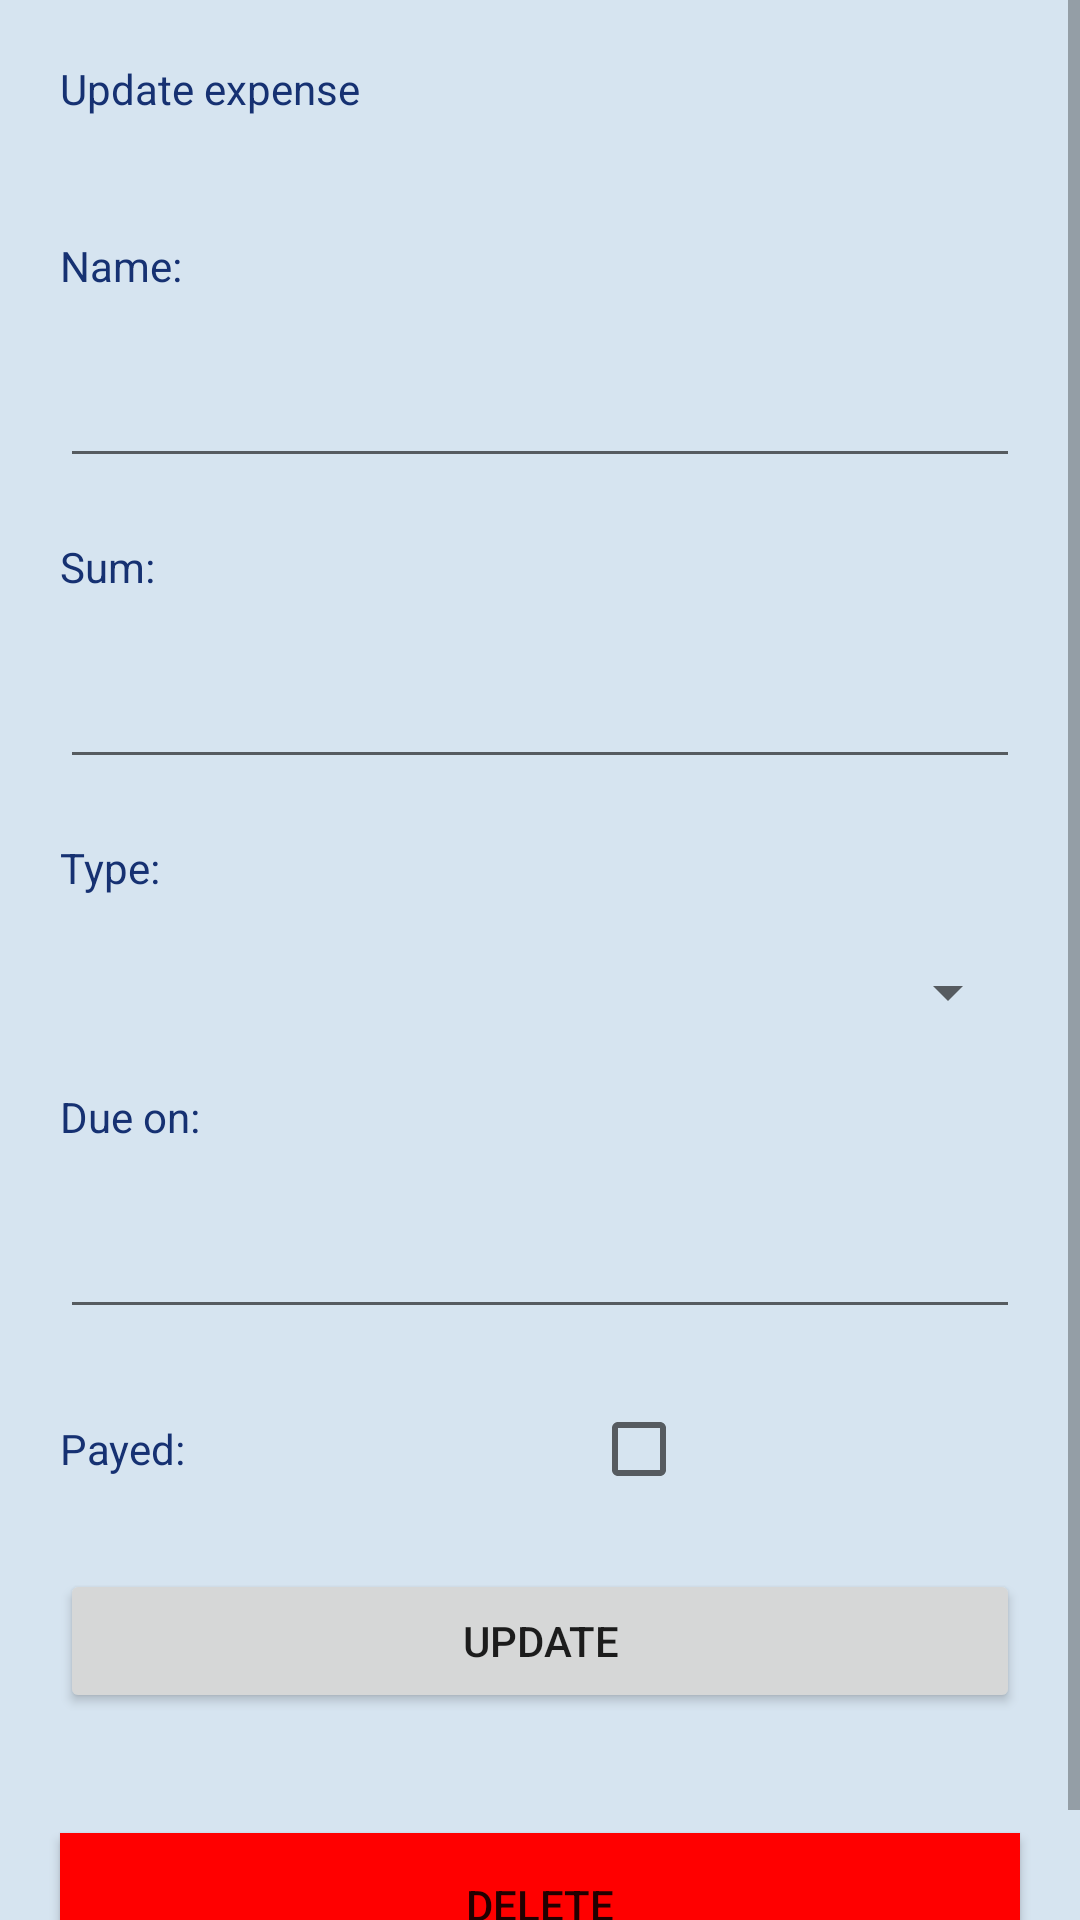

Here is an Android app screen rendered from its layout file. Give the layout XML and the strings, colors and styles it references.
<!-- AndroidManifest.xml: application theme Theme.Testmergeandroid -->
<!-- res/layout/fragment_update_delete_expense.xml -->
<?xml version="1.0" encoding="utf-8"?>
<ScrollView xmlns:tools="http://schemas.android.com/tools" android:layout_width="match_parent"
            android:layout_height="wrap_content"
            xmlns:android="http://schemas.android.com/apk/res/android"
            android:scrollbars="vertical"
            android:fillViewport="true"
>
    <LinearLayout
            android:background="@color/light_blue"
            android:orientation="vertical"
            android:layout_width="match_parent"
            android:layout_height="wrap_content"
            tools:context="ui.AddExpense">

        <TextView
                android:layout_margin="@dimen/margin"
                android:textColor="@color/dark_blue"
                android:text="@string/update_expense"
                android:layout_width="match_parent"
                android:layout_height="wrap_content"
                android:id="@+id/textView"/>
        <TextView
                android:layout_margin="@dimen/margin"
                android:layout_marginBottom="0dp"
                android:textColor="@color/dark_blue"
                android:text="@string/expense_save_name"
                android:layout_width="match_parent"
                android:layout_height="wrap_content" android:id="@+id/textView2"/>
        <EditText
                android:layout_marginEnd="@dimen/margin"
                android:layout_marginStart="@dimen/margin"
                android:layout_width="match_parent"
                android:layout_height="wrap_content"
                android:inputType="textPersonName"
                android:ems="10"
                android:id="@+id/editTextTextUpdateExpenseName"/>
        <TextView
                android:layout_marginBottom="0dp"
                android:layout_margin="@dimen/margin"
                android:textColor="@color/dark_blue"
                android:text="@string/expense_save_sum"
                android:layout_width="match_parent"
                android:layout_height="wrap_content" android:id="@+id/textView3"/>
        <EditText
                android:layout_marginEnd="@dimen/margin"
                android:layout_marginStart="@dimen/margin"
                android:layout_width="match_parent"
                android:layout_height="wrap_content"
                android:inputType="number"
                android:ems="10"
                android:id="@+id/editTextTextUpdateExpenseSum"/>
        <TextView
                android:layout_marginBottom="0dp"
                android:layout_margin="@dimen/margin"
                android:textColor="@color/dark_blue"
                android:text="@string/expense_save_type"
                android:layout_width="match_parent"
                android:layout_height="wrap_content" android:id="@+id/textView4"/>
        <Spinner
                android:layout_marginEnd="@dimen/margin"
                android:layout_marginStart="@dimen/margin"
                android:layout_width="match_parent"
                android:layout_height="wrap_content"
                android:id="@+id/spinnerUpdateExpenseType"/>
        <TextView
                android:layout_marginBottom="0dp"
                android:layout_margin="@dimen/margin"
                android:textColor="@color/dark_blue"
                android:text="@string/expense_save_due_on"
                android:layout_width="match_parent"
                android:layout_height="wrap_content" android:id="@+id/textView5"/>
        <EditText
                android:layout_marginEnd="@dimen/margin"
                android:layout_marginStart="@dimen/margin"
                android:layout_width="match_parent"
                android:layout_height="wrap_content"
                android:inputType="date"
                android:ems="10"
                android:id="@+id/editTextTextUpdateExpenseDate"/>
        <LinearLayout
                android:orientation="horizontal"
                android:layout_width="match_parent"
                android:layout_height="60dp">
            <TextView
                    android:layout_margin="@dimen/margin"
                    android:textColor="@color/dark_blue"
                    android:text="@string/expense_save_payed"
                    android:layout_width="wrap_content"
                    android:layout_height="wrap_content" android:id="@+id/textView6" android:layout_weight="1"/>
            <CheckBox
                    android:layout_marginTop="@dimen/margin"
                    android:layout_width="wrap_content"
                    android:layout_height="wrap_content"
                    android:id="@+id/checkBoxUpdateExpensePayed"
                    android:layout_weight="1"/>
        </LinearLayout>
        <Button
                android:layout_margin="@dimen/margin"
                android:text="@string/expense_update_button"
                android:layout_width="match_parent"
                android:layout_height="wrap_content"
                android:id="@+id/button_update_expense"/>
        <Button
                android:layout_margin="@dimen/margin"
                android:background="@color/red"
                android:text="@string/expense_delete_button"
                android:layout_width="match_parent"
                android:layout_height="wrap_content"
                android:id="@+id/button_delete_expense"/>
    </LinearLayout>
</ScrollView>
<!-- resources referenced by this layout -->
<resources>
  <color name="dark_blue">#163172</color>
  <color name="light_blue">#D6E4F0</color>
  <color name="red">#FF0000</color>
  <dimen name="margin">20dp</dimen>
  <string name="expense_delete_button">Delete</string>
  <string name="expense_save_due_on">Due on:</string>
  <string name="expense_save_name">Name:</string>
  <string name="expense_save_payed">Payed:</string>
  <string name="expense_save_sum">Sum:</string>
  <string name="expense_save_type">Type:</string>
  <string name="expense_update_button">Update</string>
  <string name="update_expense">Update expense</string>
  <style name="Theme.Testmergeandroid" parent="Theme.MaterialComponents.DayNight.DarkActionBar">
          
          <item name="colorPrimary">@color/purple_500</item>
          <item name="colorPrimaryVariant">@color/purple_700</item>
          <item name="colorOnPrimary">@color/white</item>
          
          <item name="colorSecondary">@color/teal_200</item>
          <item name="colorSecondaryVariant">@color/teal_700</item>
          <item name="colorOnSecondary">@color/black</item>
          
          <item name="android:statusBarColor" tools:targetApi="l">?attr/colorPrimaryVariant</item>
          
      </style>
  <color name="purple_500">#FF6200EE</color>
  <color name="purple_700">#FF3700B3</color>
  <color name="white">#FFFFFFFF</color>
  <color name="teal_200">#FF03DAC5</color>
  <color name="teal_700">#FF018786</color>
  <color name="black">#FF000000</color>
</resources>
